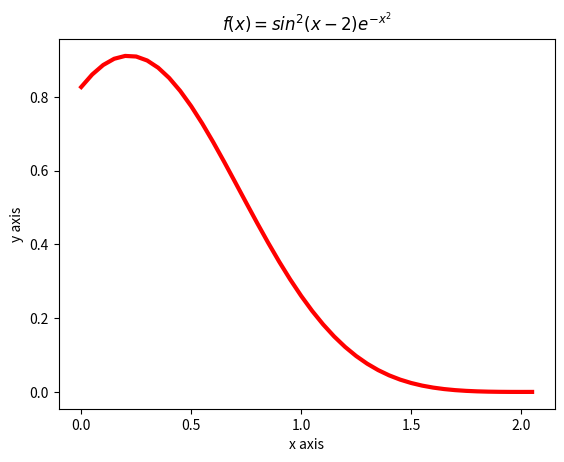

Python code for this plot:
import numpy as np
from matplotlib import pyplot as plt

x=np.arange(0,2.1,0.05)
y=(np.sin((x-2))**2)*(np.e**(-(x**2)))
plt.title(r'$f(x) = sin^2(x - 2) e^{-x^2}$')
plt.xlabel('x axis')
plt.ylabel('y axis')
plt.plot(x,y,linewidth='3',color= 'r')
plt.show()

# 在绘制函数的时候，画了很多次图像都与给出的不一样，检查了很久才发现表达式少了个'*'